Run: headless pygame with SDL's dummy video driver; simulated clock (each Clock.tick advances the game by its frame time, no real sleeping); random seed 0; keys injected as events and as key.get_pressed() state; no mouse input.
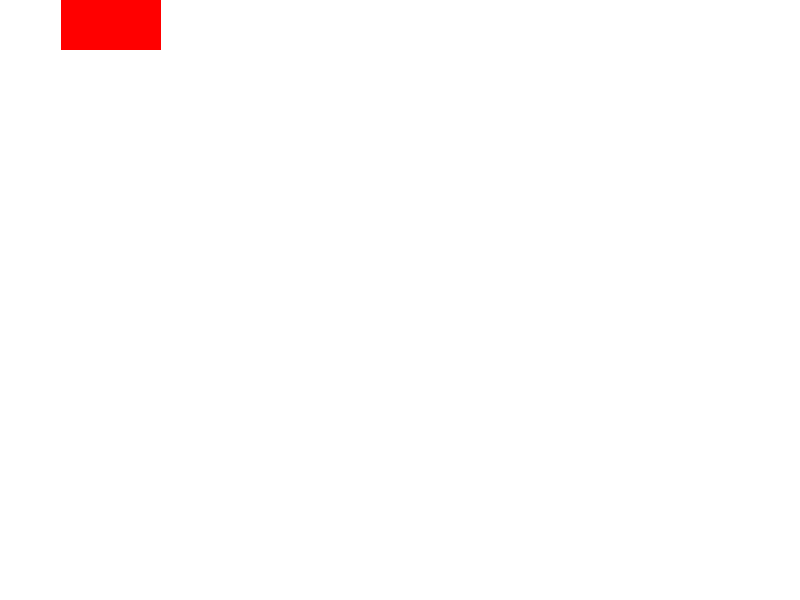
Frame 1 of 4 · flips 1–60 · no input
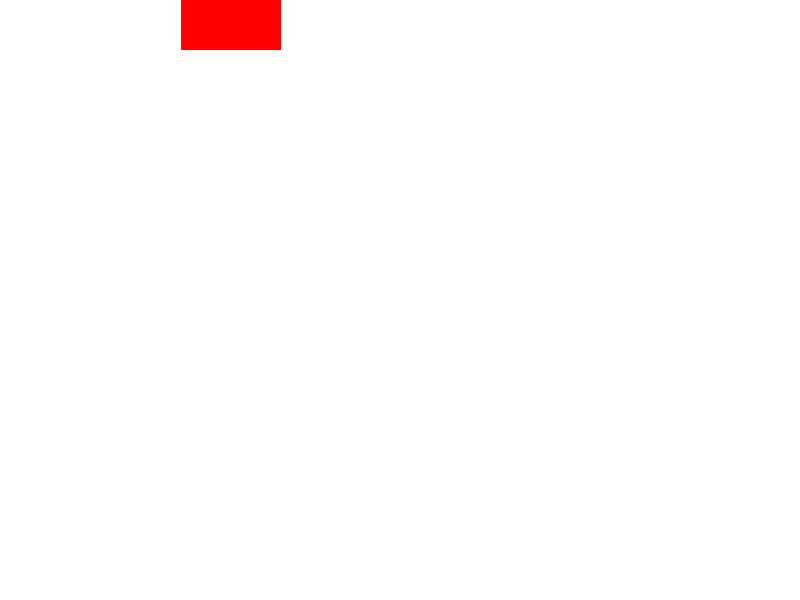
Frame 2 of 4 · flips 61–180 · tapped SPACE, RETURN · held RIGHT (→), D
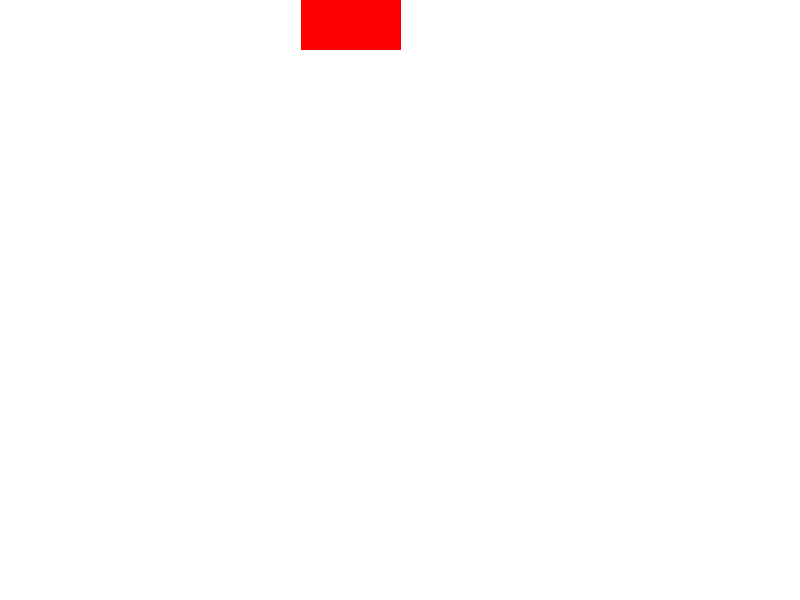
Frame 3 of 4 · flips 181–300 · held DOWN (↓), S
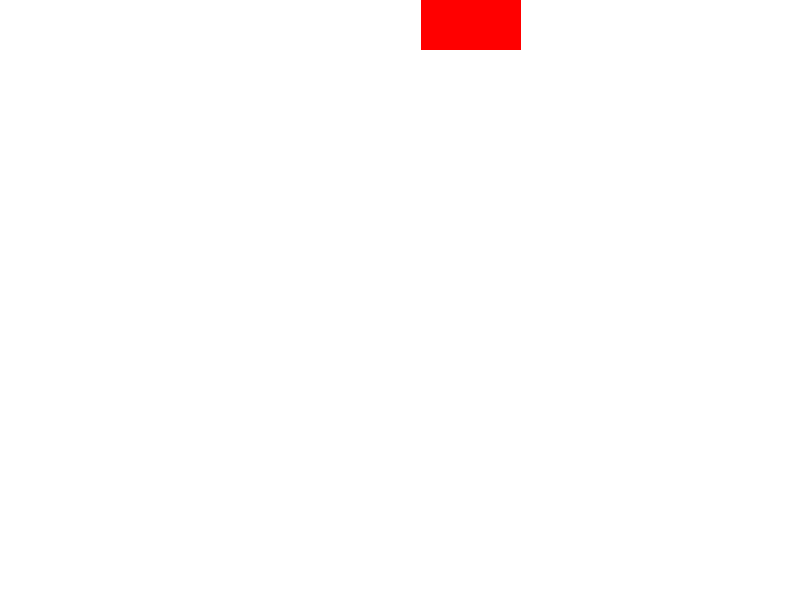
Frame 4 of 4 · flips 301–420 · held LEFT (←), A, UP (↑), W

The pygame program that drew these frames:

import pygame as pygame
import sys
from pygame.locals import *
from random import *

#Initialize the game
pygame.init()

#Framerate
FPS = 10
FramePerSec = pygame.time.Clock()

#Colors
BLUE  = (0, 0, 255)
RED   = (255, 0, 0)
GREEN = (0, 255, 0)
BLACK = (0, 0, 0)
WHITE = (255, 255, 255)
YELLOW = (255,255,0)

#Display with caption
DISPLAYSURF = pygame.display.set_mode((800,600))
DISPLAYSURF.fill(WHITE)
pygame.display.set_caption("Game")
SCREEN_WIDTH = 800

# Creating Lines and Shapes
# pygame.draw.line(DISPLAYSURF, BLUE, (150,130), (130,170))
# pygame.draw.line(DISPLAYSURF, BLUE, (150,130), (170,170))
# pygame.draw.line(DISPLAYSURF, GREEN, (130,170), (170,170))
# pygame.draw.circle(DISPLAYSURF, YELLOW, (100,50), 30)
# pygame.draw.circle(DISPLAYSURF, YELLOW, (200,50), 30)
# pygame.draw.rect(DISPLAYSURF, RED, (100, 200, 100, 50), 2)
# pygame.draw.rect(DISPLAYSURF, BLACK, (110, 260, 80, 5))

#Classes
class Player(pygame.sprite.Sprite):
    def __init__(self):
        super().__init__() 
        self.rect = pygame.draw.rect(DISPLAYSURF, RED, (1, 0, 100, 50))
 
    def update(self):
        pressed_keys = pygame.key.get_pressed()
       #if pressed_keys[K_UP]:
            #self.rect.move_ip(0, -5)
       #if pressed_keys[K_DOWN]:
            #self.rect.move_ip(0,5)
        # print(pressed_keys)
        events = pygame.event.get()
        for event in events:
            if self.rect.left > 0:
                print(pressed_keys[K_1])
                if event.type == pygame.KEYDOWN:
                    if event.key == pygame.K_LEFT:
                        self.rect.move_ip(-5, 0)
                    if self.rect.right < SCREEN_WIDTH:
                        if event.key == pygame.K_RIGHT:   
                            if pressed_keys[K_0]:
                                self.rect.move_ip(5, 0)
    
    def draw(self, surface):
        surface.blit(surface, self.rect)     
 
         
P1 = Player()
 
while True:     
    for event in pygame.event.get():              
        if event.type == QUIT:
            pygame.quit()
            sys.exit()
    P1.update()
    P1.draw(DISPLAYSURF)
         
    pygame.display.update()
    FramePerSec.tick(FPS)
